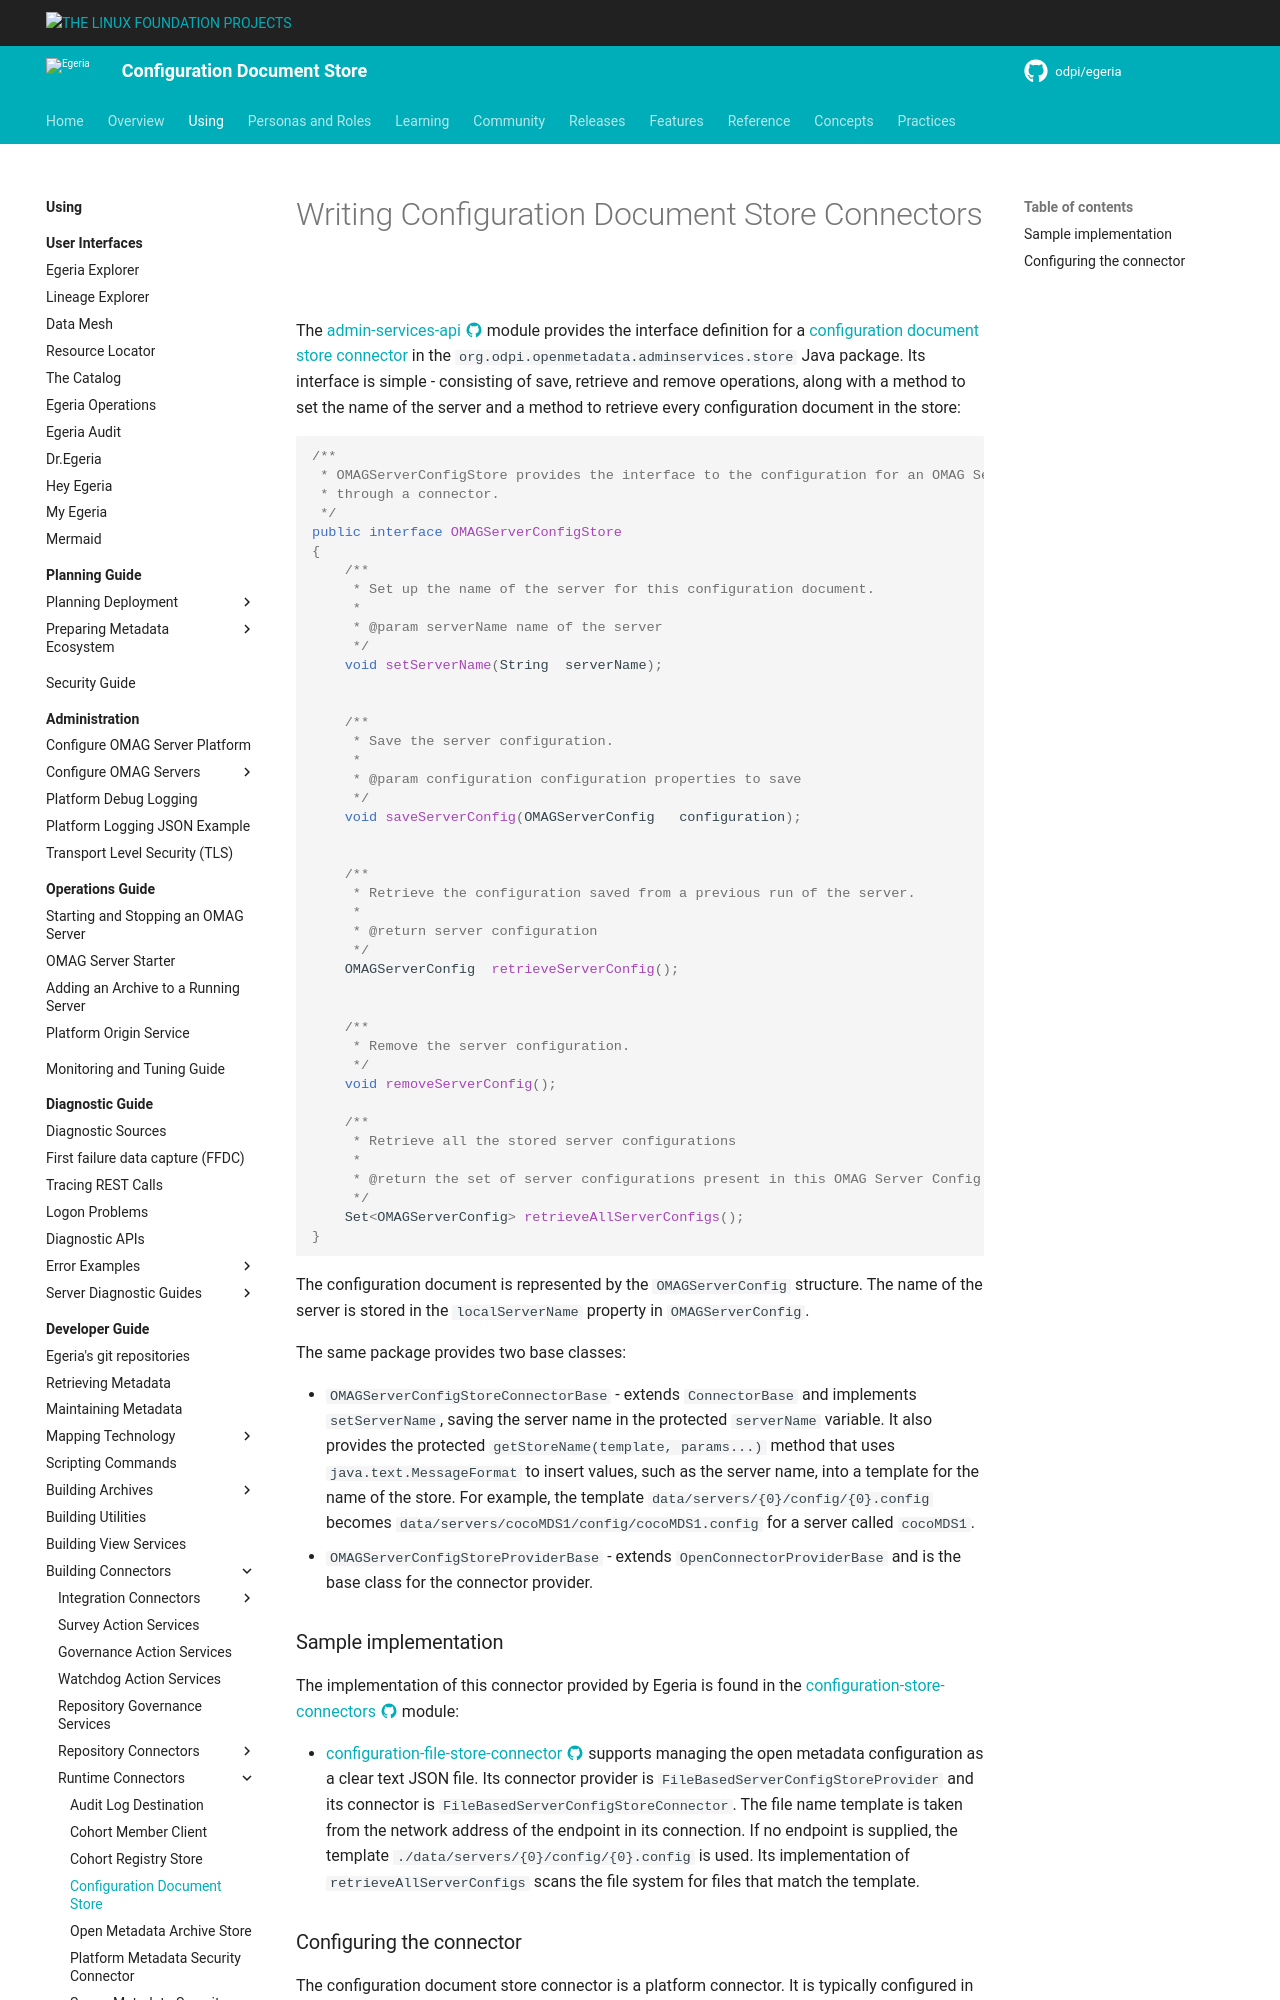

repository: odpi/egeria-docs · page: guides/developer/runtime-connectors/configuration-document-store-connector/index.html · generator: mkdocs

<!-- SPDX-License-Identifier: CC-BY-4.0 -->
<!-- Copyright Contributors to the ODPi Egeria project 2020. -->

# Writing Configuration Document Store Connectors

    
The [admin-services-api :material-github:](https://github.com/odpi/egeria/tree/main/open-metadata-implementation/admin-services/admin-services-api){ target=gh } module provides the interface definition for a [configuration document store connector](/concepts/configuration-document-store-connector) in the `org.odpi.openmetadata.adminservices.store` Java package. Its interface is simple - consisting of save, retrieve and remove operations, along with a method to set the name of the server and a method to retrieve every configuration document in the store:

```java
/**
 * OMAGServerConfigStore provides the interface to the configuration for an OMAG Server.  This is accessed
 * through a connector.
 */
public interface OMAGServerConfigStore
{
    /**
     * Set up the name of the server for this configuration document.
     *
     * @param serverName name of the server
     */
    void setServerName(String  serverName);


    /**
     * Save the server configuration.
     *
     * @param configuration configuration properties to save
     */
    void saveServerConfig(OMAGServerConfig   configuration);


    /**
     * Retrieve the configuration saved from a previous run of the server.
     *
     * @return server configuration
     */
    OMAGServerConfig  retrieveServerConfig();


    /**
     * Remove the server configuration.
     */
    void removeServerConfig();

    /**
     * Retrieve all the stored server configurations
     *
     * @return the set of server configurations present in this OMAG Server Config store
     */
    Set<OMAGServerConfig> retrieveAllServerConfigs();
}
```

The configuration document is represented by the `OMAGServerConfig` structure. The name of the server is stored in the `localServerName` property in `OMAGServerConfig`.

The same package provides two base classes:

* `OMAGServerConfigStoreConnectorBase` - extends `ConnectorBase` and implements `setServerName`, saving the server name in the protected `serverName` variable.  It also provides the protected `getStoreName(template, params...)` method that uses `java.text.MessageFormat` to insert values, such as the server name, into a template for the name of the store.  For example, the template `data/servers/{0}/config/{0}.config` becomes `data/servers/cocoMDS1/config/cocoMDS1.config` for a server called `cocoMDS1`.
* `OMAGServerConfigStoreProviderBase` - extends `OpenConnectorProviderBase` and is the base class for the connector provider.

### Sample implementation

The implementation of this connector provided by Egeria is found in the [configuration-store-connectors :material-github:](https://github.com/odpi/egeria/tree/main/open-metadata-implementation/adapters/open-connectors/configuration-store-connectors){ target=gh } module:

- [configuration-file-store-connector :material-github:](https://github.com/odpi/egeria/tree/main/open-metadata-implementation/adapters/open-connectors/configuration-store-connectors/configuration-file-store-connector){ target=gh } supports managing the open metadata configuration as a clear text JSON file.  Its connector provider is `FileBasedServerConfigStoreProvider` and its connector is `FileBasedServerConfigStoreConnector`.  The file name template is taken from the network address of the endpoint in its connection.  If no endpoint is supplied, the template `./data/servers/{0}/config/{0}.config` is used.  Its implementation of `retrieveAllServerConfigs` scans the file system for files that match the template.
